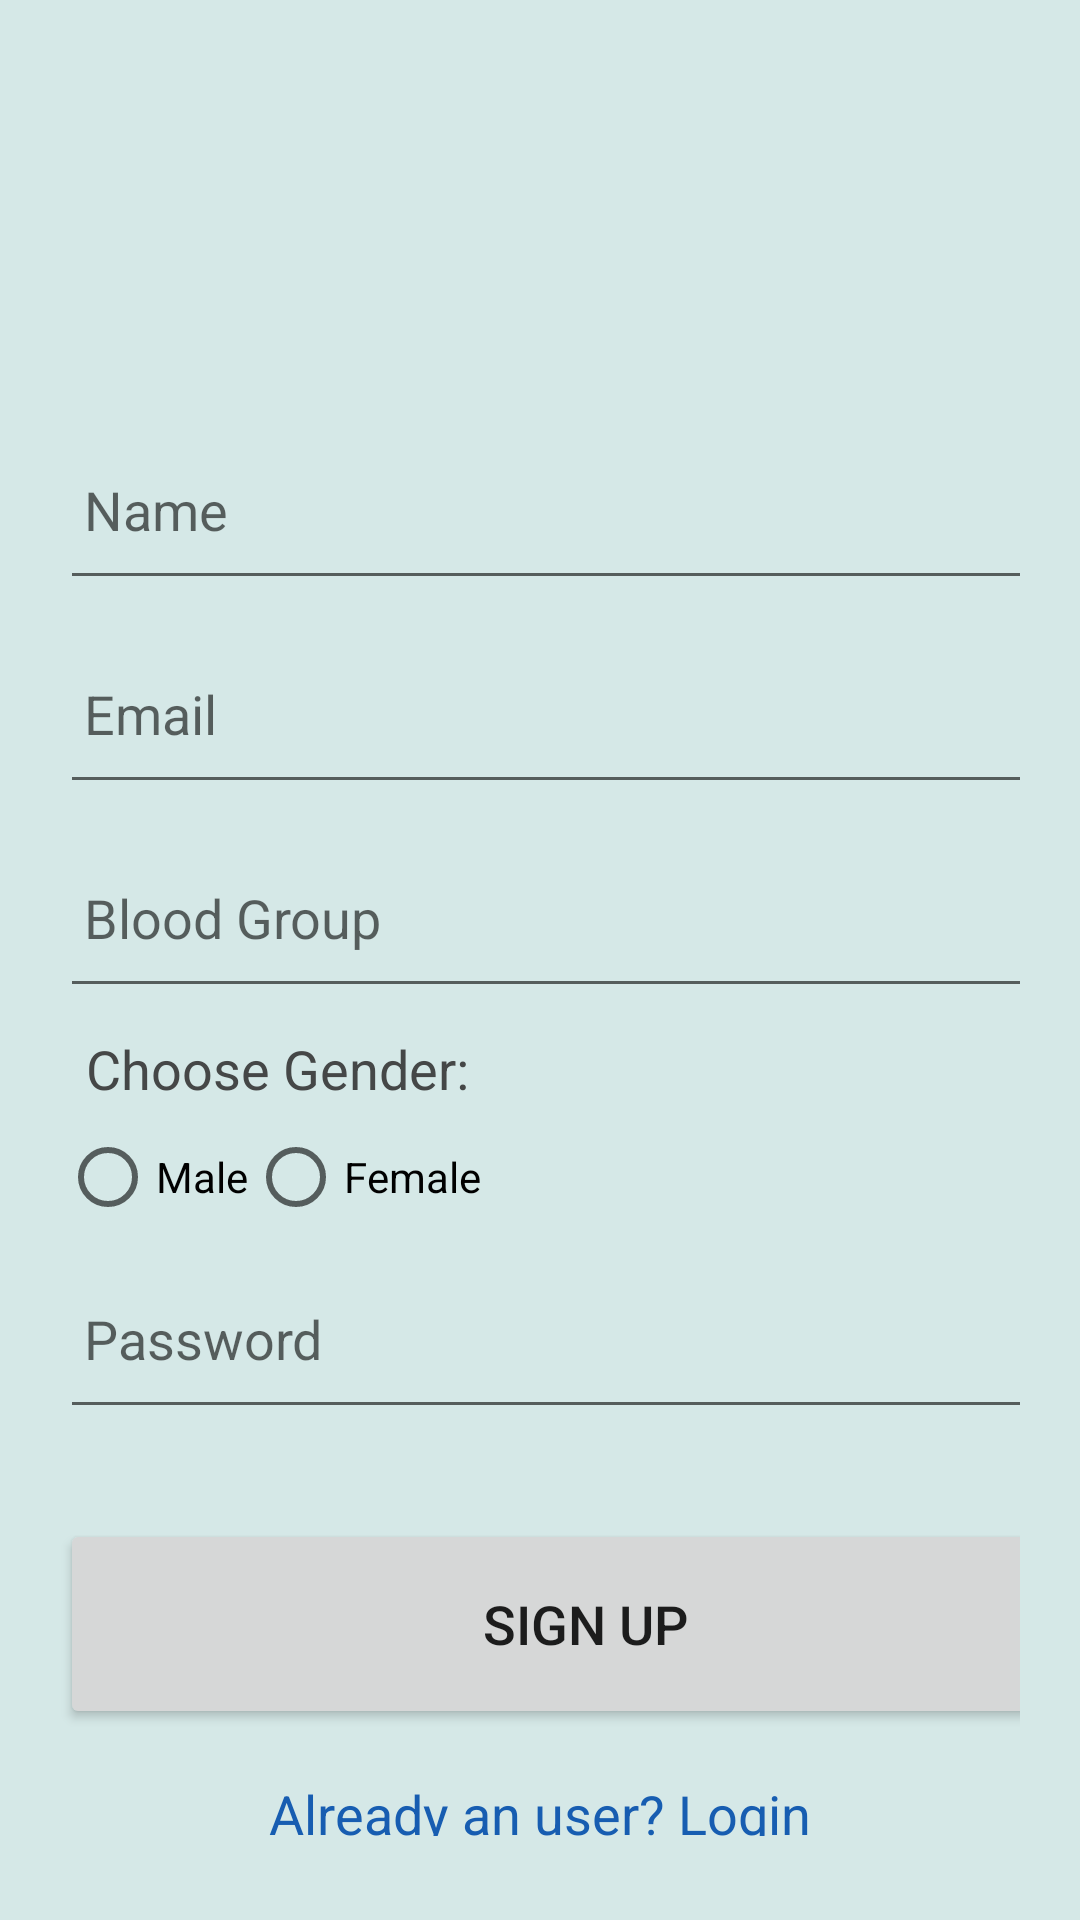

This screen was rendered from an Android layout file. Write that file and the resources it references.
<!-- AndroidManifest.xml: application theme Theme.AppCompat.Light.NoActionBar -->
<!-- res/layout/activity_signup.xml -->
<?xml version="1.0" encoding="utf-8"?>
<RelativeLayout
    xmlns:android="http://schemas.android.com/apk/res/android"
    xmlns:app="http://schemas.android.com/apk/res-auto"
    xmlns:tools="http://schemas.android.com/tools"
    android:layout_width="match_parent"
    android:layout_height="match_parent"
    android:orientation="vertical"
    android:background="#D5E8E7"
    tools:context=".SignupActivity">

        <LinearLayout
            android:layout_width="match_parent"
            android:layout_height="wrap_content"
            android:layout_marginTop="100dp"
            android:orientation="vertical"
            android:padding="20dp">

            <EditText
                android:id="@+id/edtName"
                android:layout_width="350dp"
                android:layout_height="60dp"
                android:layout_marginTop="20dp"
                android:drawablePadding="8dp"
                android:hint="Name"
                android:padding="8dp" />

            <EditText
                android:id="@+id/edtEmail"
                android:layout_width="350dp"
                android:layout_height="60dp"
                android:layout_marginTop="8dp"
                android:drawablePadding="8dp"
                android:hint="Email"
                android:padding="8dp" />
            <EditText
                android:id="@+id/edtBloodGroup"
                android:layout_width="350dp"
                android:layout_height="60dp"
                android:layout_marginTop="8dp"
                android:drawablePadding="8dp"
                android:hint="Blood Group"
                android:padding="8dp" />
            <TextView
                android:layout_width="match_parent"
                android:layout_height="wrap_content"
                android:paddingTop="8dp"
                android:text="  Choose Gender:"
                android:textColor="#454747"
                android:textSize="18dp"/>
            <RadioGroup
                android:id="@+id/radioGroupGender"
                android:layout_width="match_parent"
                android:layout_height="wrap_content"
                android:paddingTop="8dp"
                android:layout_below="@id/edtBloodGroup"
                android:orientation="horizontal">

                <RadioButton
                    android:id="@+id/rbMale"
                    android:layout_width="wrap_content"
                    android:layout_height="wrap_content"
                    android:text="Male"/>

                <RadioButton
                    android:id="@+id/rbFemale"
                    android:layout_width="wrap_content"
                    android:layout_height="wrap_content"
                    android:text="Female"/>
            </RadioGroup>

            <EditText
                android:id="@+id/edtPass1"
                android:layout_width="350dp"
                android:layout_height="60dp"
                android:layout_marginTop="8dp"
                android:drawablePadding="8dp"
                android:hint="Password"
                android:inputType="textPassword"
                android:padding="8dp" />

            <Button
                android:id="@+id/btnSignup"
                android:layout_width="350dp"
                android:layout_height="70dp"
                android:layout_marginTop="30dp"
                android:text="Sign Up"
                android:textSize="18sp"
                app:cornerRadius="30dp" />

            <TextView
                android:id="@+id/loginRedirectText"
                android:layout_width="wrap_content"
                android:layout_height="wrap_content"
                android:layout_gravity="center"
                android:layout_marginTop="8dp"
                android:padding="8dp"
                android:text="Already an user? Login"
                android:onClick="navigateToLogin"
                android:textColor="@color/blue"
                android:textSize="18sp" />
    </LinearLayout>

</RelativeLayout>
<!-- resources referenced by this layout -->
<resources>
  <color name="blue">#175DB1</color>
</resources>
